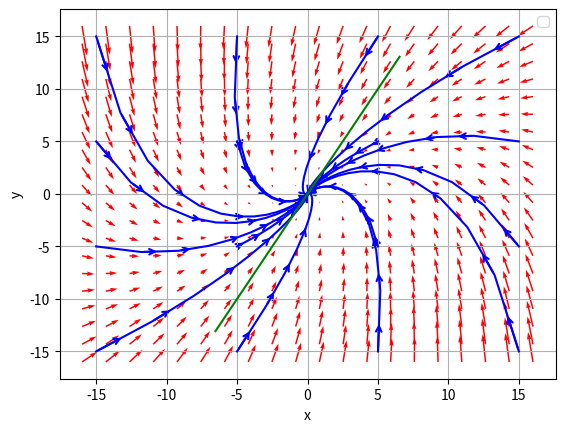

This figure's Python source:
import matplotlib.pyplot as plt
import numpy as np
import matplotlib.lines as mlines
import matplotlib.patches as mpatches
from scipy.integrate import odeint

def add_arrow_to_line2D(
    axes, line, arrow_locs=[0.2, 0.4, 0.6, 0.8],
    arrowstyle='-|>', arrowsize=1, transform=None):
    """
    Add arrows to a matplotlib.lines.Line2D at selected locations.

    Parameters:
    -----------
    axes: 
    line: Line2D object as returned by plot command
    arrow_locs: list of locations where to insert arrows, % of total length
    arrowstyle: style of the arrow
    arrowsize: size of the arrow
    transform: a matplotlib transform instance, default to data coordinates

    Returns:
    --------
    arrows: list of arrows
    """
    if not isinstance(line, mlines.Line2D):
        raise ValueError("expected a matplotlib.lines.Line2D object")
    x, y = line.get_xdata(), line.get_ydata()

    arrow_kw = {
        "arrowstyle": arrowstyle,
        "mutation_scale": 10 * arrowsize,
    }

    color = line.get_color()
    use_multicolor_lines = isinstance(color, np.ndarray)
    if use_multicolor_lines:
        raise NotImplementedError("multicolor lines not supported")
    else:
        arrow_kw['color'] = color

    linewidth = line.get_linewidth()
    if isinstance(linewidth, np.ndarray):
        raise NotImplementedError("multiwidth lines not supported")
    else:
        arrow_kw['linewidth'] = linewidth

    if transform is None:
        transform = axes.transData

    arrows = []
    for loc in arrow_locs:
        s = np.cumsum(np.sqrt(np.diff(x) ** 2 + np.diff(y) ** 2))
        n = np.searchsorted(s, s[-1] * loc)
        arrow_tail = (x[n], y[n])
        arrow_head = (np.mean(x[n:n + 2]), np.mean(y[n:n + 2]))
        p = mpatches.FancyArrowPatch(
            arrow_tail, arrow_head, transform=transform,
            **arrow_kw)
        axes.add_patch(p)
        arrows.append(p)
    return arrows


# Define a function for the system of ODEs
def f(y, t, a, b, c, d):
    x, y = y
    dydt = [a*x - b*y, c*x - d*y]
    return dydt

a = -2
b = 1
c = 2
d = 4

# Define a grid of points for plotting
x_min, x_max = -16, 16
y_min, y_max = -16, 16
X, Y = np.meshgrid(np.linspace(x_min, x_max, 20), np.linspace(y_min, y_max, 20))


# Evaluate the system on the grid
t = np.linspace(0, 10, 101)
u, v = np.zeros(X.shape), np.zeros(Y.shape)
NI, NJ = X.shape
for i in range(NI):
    for j in range(NJ):
        xdot = f([X[i,j], Y[i,j]],t, a, b, c, d)
        u[i,j] = xdot[0]
        v[i,j] = xdot[1]

# Plot the vector field using quiver
fig, ax = plt.subplots(1, 1)
ax.quiver(X,Y,u,v,color='r')

u1 = np.linspace(-15, 15, 4)
v1 = np.linspace(-15, 15, 4)

initial_conditions = []
for i in range(len(u1)):
    for j in range(len(v1)):
        initial_conditions.append([u1[i], v1[j]])

lines = []
for y in initial_conditions:
    sol = odeint(f,y,t, args=(a, b, c, d))
    line, = ax.plot(sol[:,0], sol[:,1], 'b')
    lines.append(line)

for line in lines:
    add_arrow_to_line2D(ax, line,
                        arrow_locs=[0.2, 0.4, 0.6,
                                    0.8, 1.0],
                        arrowstyle='->')
    
# calculate and plot eigenvectors
J = np.array([[a, -b], [c, -d]])
eigvals, eigvecs = np.linalg.eig(J)
for i in range(len(eigvals)):
    eigvec = eigvecs[:,i]
    # normalize eigenvector
    eigvec = eigvec / np.linalg.norm(eigvec)
    
# calculate start and end points of eigenvector
x_start, y_start = 0, 0
x_end = eigvec[0] * (x_max - x_min) / 2
y_end = eigvec[1] * (y_max - y_min) / 2
    
plt.plot([0, x_end], [0, y_end], 'g', linewidth=1.5)
plt.plot([0, -x_end], [0, -y_end], 'g', linewidth=1.5)

# Show the plot
plt.xlabel('x')
plt.ylabel('y')
plt.legend()
plt.grid(True)
plt.show()